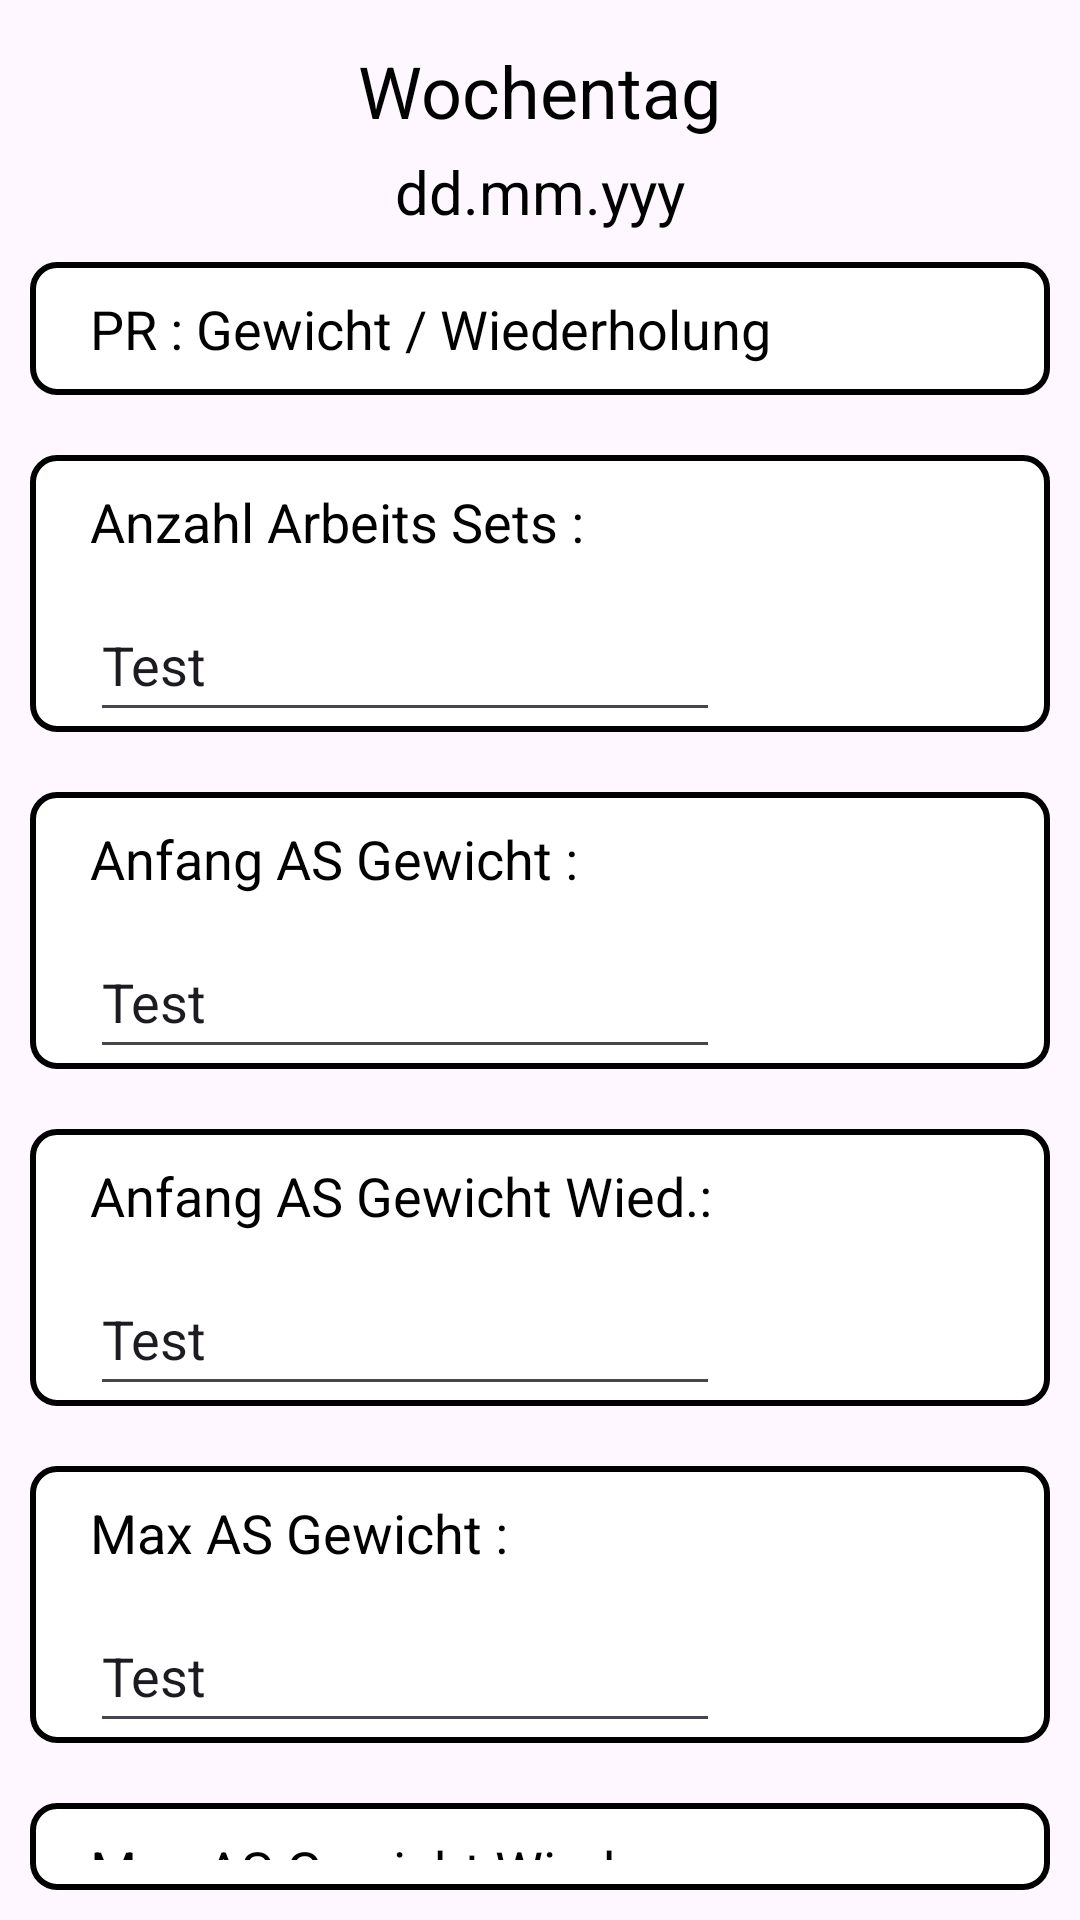

The Android layout XML behind this screen, and the referenced resources:
<!-- AndroidManifest.xml: application theme Theme.Gymtracker -->
<!-- res/layout/activity_detatailed.xml -->
<?xml version="1.0" encoding="utf-8"?>
<LinearLayout
    xmlns:android="http://schemas.android.com/apk/res/android"
    xmlns:app="http://schemas.android.com/apk/res-auto"
    xmlns:tools="http://schemas.android.com/tools"
    android:id="@+id/main"
    android:layout_width="match_parent"
    android:layout_height="match_parent"
    android:orientation="vertical"
    tools:context=".DetatailedActivity">


    <TextView
        android:layout_width="wrap_content"
        android:layout_height="wrap_content"
        android:id="@+id/detailedWochentag"
        android:layout_marginTop="14dp"
        android:text="Wochentag"
        android:textSize="24sp"
        android:textColor="@color/black"
        android:layout_gravity="center">

    </TextView>


    <TextView
        android:layout_width="wrap_content"
        android:layout_height="wrap_content"
        android:id="@+id/detailedDatum"
        android:layout_marginTop="4dp"
        android:text="dd.mm.yyy"
        android:textSize="20sp"
        android:textColor="@color/black"
        android:layout_gravity="center">
    </TextView>

    
    <FrameLayout
        android:layout_width="match_parent"
        android:layout_height="wrap_content"
        android:layout_margin="10dp"
        android:background="@drawable/frane_border">


    <TextView
            android:layout_width="wrap_content"
            android:layout_height="wrap_content"
            android:id="@+id/detailedPR"
            android:layout_marginTop="10dp"
            android:layout_marginBottom="10dp"
            android:text="PR : Gewicht / Wiederholung"
            android:textSize="18sp"
            android:textColor="@color/black"
            android:layout_gravity="left"
            android:layout_marginLeft="20dp"
            android:layout_marginRight="20dp">
        </TextView>
    </FrameLayout>

    
    <FrameLayout
        android:layout_width="match_parent"
        android:layout_height="wrap_content"
        android:layout_margin="10dp"
        android:background="@drawable/frane_border">
        <LinearLayout
            android:layout_width="match_parent"
            android:layout_height="wrap_content"
            android:orientation="vertical">
        <TextView
            android:layout_width="wrap_content"
            android:layout_height="wrap_content"
            android:layout_marginTop="10dp"
            android:layout_marginBottom="10dp"
            android:text="Anzahl Arbeits Sets :"
            android:textSize="18sp"
            android:textColor="@color/black"
            android:layout_gravity="left"
            android:layout_marginLeft="20dp"
            android:layout_marginRight="20dp">
        </TextView>
            <EditText
                android:id="@+id/detailedANAS"
                android:layout_width="wrap_content"
                android:layout_height="wrap_content"
                android:layout_marginLeft="20dp"
                android:layout_marginRight="20dp"
                android:ems="10"
                android:inputType="number"
                android:minHeight="48dp"
                android:text="Test" />
        </LinearLayout>
    </FrameLayout>

    
    <FrameLayout
        android:layout_width="match_parent"
        android:layout_height="wrap_content"
        android:layout_margin="10dp"
        android:background="@drawable/frane_border">
        <LinearLayout
            android:layout_width="match_parent"
            android:layout_height="wrap_content"
            android:orientation="vertical">
            <TextView
                android:layout_width="wrap_content"
                android:layout_height="wrap_content"
                android:layout_marginTop="10dp"
                android:layout_marginBottom="10dp"
                android:text="Anfang AS Gewicht :"
                android:textSize="18sp"
                android:textColor="@color/black"
                android:layout_gravity="left"
                android:layout_marginLeft="20dp"
                android:layout_marginRight="20dp">
            </TextView>
            <EditText
                android:id="@+id/detailedAFASG"
                android:layout_width="wrap_content"
                android:layout_height="wrap_content"
                android:layout_marginLeft="20dp"
                android:layout_marginRight="20dp"
                android:ems="10"
                android:inputType="numberDecimal"
                android:minHeight="48dp"
                android:text="Test" />
        </LinearLayout>
    </FrameLayout>

    
    <FrameLayout
        android:layout_width="match_parent"
        android:layout_height="wrap_content"
        android:layout_margin="10dp"
        android:background="@drawable/frane_border">
        <LinearLayout
            android:layout_width="match_parent"
            android:layout_height="wrap_content"
            android:orientation="vertical">
            <TextView
                android:layout_width="wrap_content"
                android:layout_height="wrap_content"
                android:layout_marginTop="10dp"
                android:layout_marginBottom="10dp"
                android:text="Anfang AS Gewicht Wied.:"
                android:textSize="18sp"
                android:textColor="@color/black"
                android:layout_gravity="left"
                android:layout_marginLeft="20dp"
                android:layout_marginRight="20dp">
            </TextView>
            <EditText
                android:id="@+id/detailedAFASGW"
                android:layout_width="wrap_content"
                android:layout_height="wrap_content"
                android:layout_marginLeft="20dp"
                android:layout_marginRight="20dp"
                android:ems="10"
                android:inputType="number"
                android:minHeight="48dp"
                android:text="Test" />
        </LinearLayout>
    </FrameLayout>

    
    <FrameLayout
        android:layout_width="match_parent"
        android:layout_height="wrap_content"
        android:layout_margin="10dp"
        android:background="@drawable/frane_border">
        <LinearLayout
            android:layout_width="match_parent"
            android:layout_height="wrap_content"
            android:orientation="vertical">
            <TextView
                android:layout_width="wrap_content"
                android:layout_height="wrap_content"
                android:layout_marginTop="10dp"
                android:layout_marginBottom="10dp"
                android:text="Max AS Gewicht :"
                android:textSize="18sp"
                android:textColor="@color/black"
                android:layout_gravity="left"
                android:layout_marginLeft="20dp"
                android:layout_marginRight="20dp">
            </TextView>
            <EditText
                android:id="@+id/detailedMXASG"
                android:layout_width="wrap_content"
                android:layout_height="wrap_content"
                android:layout_marginLeft="20dp"
                android:layout_marginRight="20dp"
                android:ems="10"
                android:inputType="numberDecimal"
                android:minHeight="48dp"
                android:text="Test" />
        </LinearLayout>
    </FrameLayout>

    
    <FrameLayout
        android:layout_width="match_parent"
        android:layout_height="wrap_content"
        android:layout_margin="10dp"
        android:background="@drawable/frane_border">
        <LinearLayout
            android:layout_width="match_parent"
            android:layout_height="wrap_content"
            android:orientation="vertical">
            <TextView
                android:layout_width="wrap_content"
                android:layout_height="wrap_content"
                android:layout_marginTop="10dp"
                android:layout_marginBottom="10dp"
                android:text="Max AS Gewicht Wied.:"
                android:textSize="18sp"
                android:textColor="@color/black"
                android:layout_gravity="left"
                android:layout_marginLeft="20dp"
                android:layout_marginRight="20dp">
            </TextView>
            <EditText
                android:id="@+id/detailedMXASGW"
                android:layout_width="wrap_content"
                android:layout_height="wrap_content"
                android:layout_marginLeft="20dp"
                android:layout_marginRight="20dp"
                android:ems="10"
                android:inputType="number"
                android:minHeight="48dp"
                android:text="Test" />
        </LinearLayout>
    </FrameLayout>



</LinearLayout>
<!-- resources referenced by this layout -->
<resources>
  <color name="black">#FF000000</color>
  <!-- drawable frane_border (drawable) -->
  <?xml version="1.0" encoding="utf-8"?>
  <shape xmlns:android="http://schemas.android.com/apk/res/android">
      <solid android:color="#FFFFFF"/>
      <stroke
          android:color="#000000"
          android:width="2dp"/>
      <corners android:radius="8dp"/>
  </shape>
  <style name="Theme.Gymtracker" parent="Base.Theme.Gymtracker" />
  <style name="Base.Theme.Gymtracker" parent="Theme.Material3.DayNight.NoActionBar">
          
          
      </style>
</resources>
